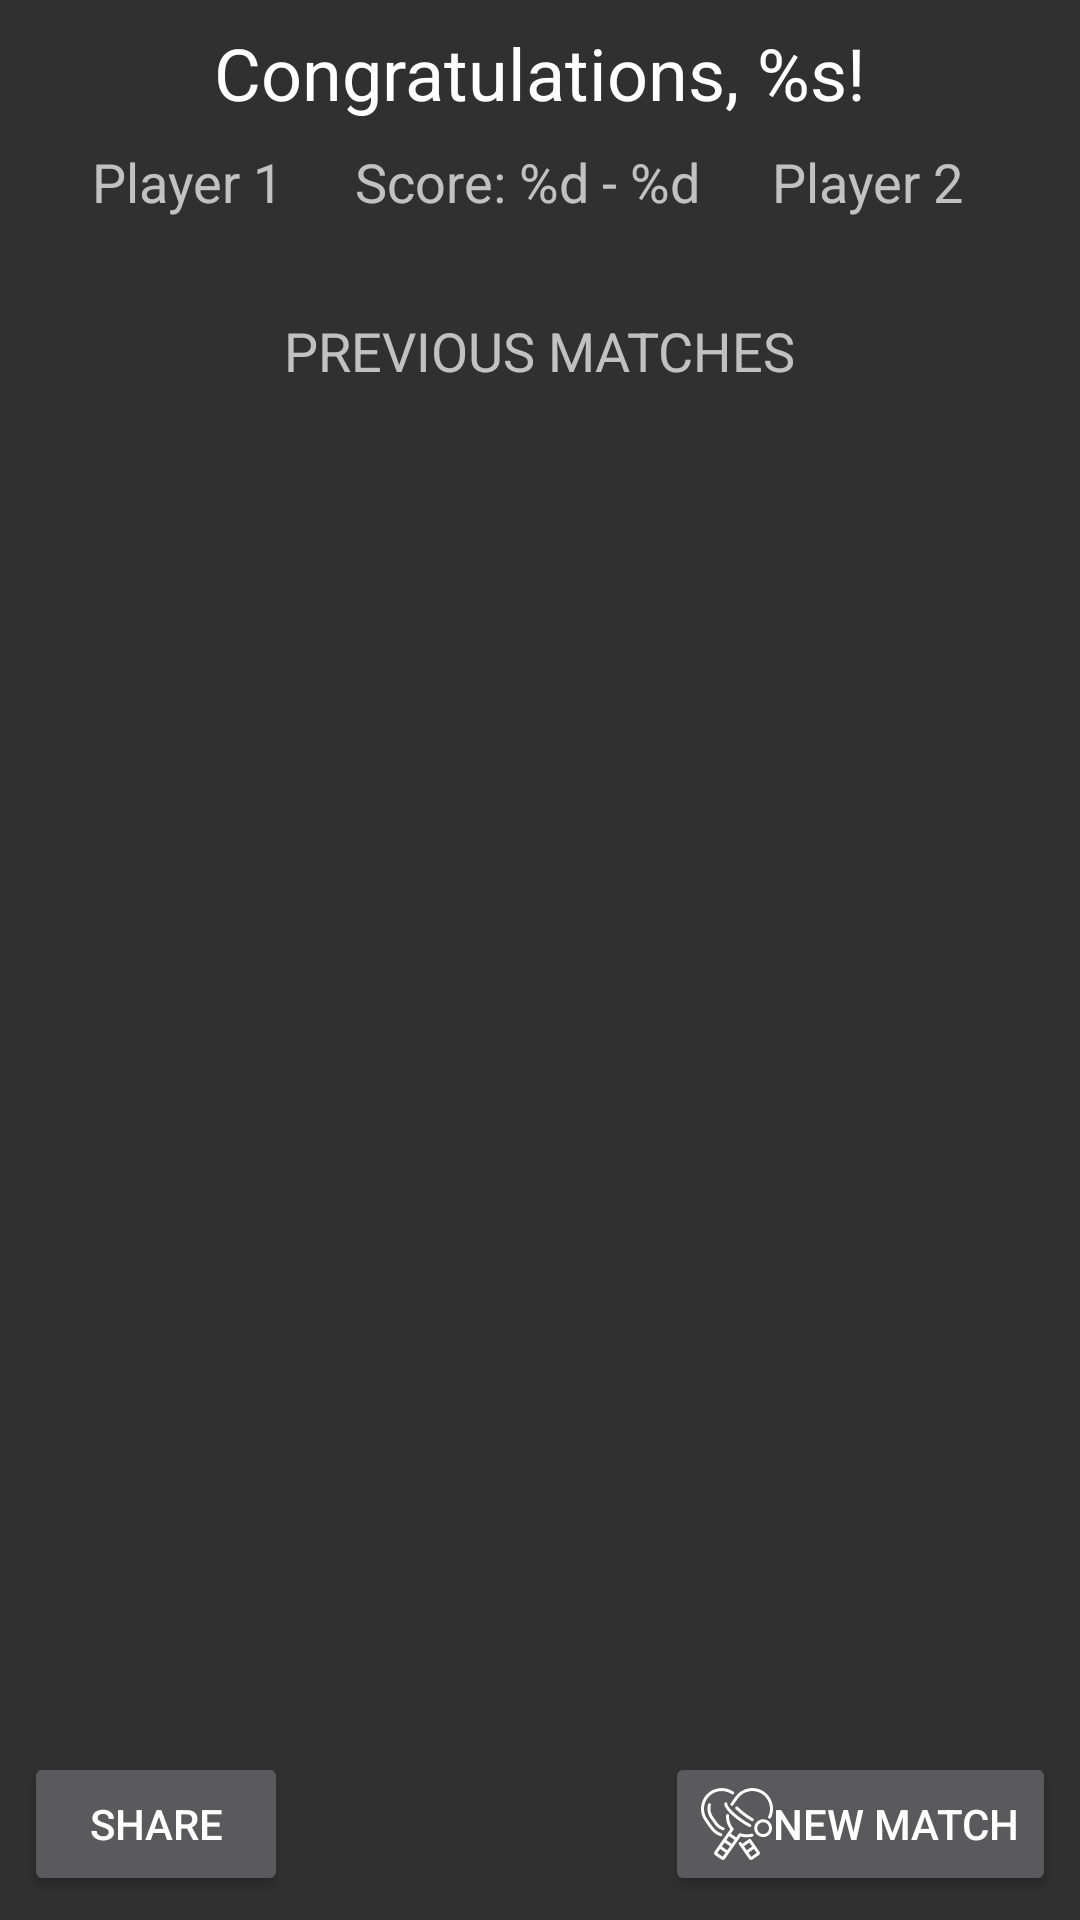

Reconstruct the res/layout file that produces this screen, plus the resources it refers to.
<!-- AndroidManifest.xml: application theme PingPointsTheme -->
<!-- res/layout/activity_victory.xml -->
<?xml version="1.0" encoding="utf-8"?>
<android.support.design.widget.CoordinatorLayout
        xmlns:tools="http://schemas.android.com/tools" android:id="@+id/coordinatorLayout"
        xmlns:android="http://schemas.android.com/apk/res/android"
        xmlns:app="http://schemas.android.com/apk/res-auto"
        android:layout_width="match_parent"
        android:layout_height="match_parent">

    <android.support.constraint.ConstraintLayout
            xmlns:android="http://schemas.android.com/apk/res/android"
            xmlns:tools="http://schemas.android.com/tools"
            xmlns:app="http://schemas.android.com/apk/res-auto"
            android:layout_width="match_parent"
            android:layout_height="match_parent"
            tools:context=".VictoryActivity">

        <TextView
                android:layout_width="wrap_content"
                android:layout_height="wrap_content"
                android:id="@+id/congrats"
                android:textAppearance="@style/TextAppearance.AppCompat.Headline"
                android:layout_marginEnd="8dp" app:layout_constraintEnd_toEndOf="parent"
                android:layout_marginRight="8dp" android:layout_marginStart="8dp"
                app:layout_constraintStart_toStartOf="parent" android:layout_marginLeft="8dp"
                android:text="@string/congrats" android:layout_marginTop="8dp"
                app:layout_constraintTop_toTopOf="parent"/>
        <LinearLayout
                android:orientation="horizontal"
                android:layout_width="match_parent"
                android:layout_height="wrap_content" app:layout_constraintTop_toBottomOf="@+id/congrats"
                android:id="@+id/resultLinearLayout" android:layout_marginTop="8dp"
                app:layout_constraintStart_toStartOf="parent" android:layout_marginLeft="8dp"
                android:layout_marginStart="8dp" app:layout_constraintEnd_toEndOf="parent"
                android:layout_marginEnd="8dp" android:layout_marginRight="8dp" android:layout_marginBottom="8dp"
                app:layout_constraintBottom_toTopOf="@+id/previousMatchesTextView">
            <TextView
                    android:text="@string/player_1_default_name"
                    android:layout_width="0dp"
                    android:layout_height="wrap_content"
                    android:id="@+id/player1NameTextView"
                    android:textAppearance="@style/TextAppearance.AppCompat.Medium"
                    android:gravity="right" tools:layout_editor_absoluteX="8dp" android:layout_weight="1"/>
            <TextView
                    android:text="@string/score"
                    android:layout_width="wrap_content"
                    android:layout_height="wrap_content" android:id="@+id/scoreTextView"
                    android:textAppearance="@style/TextAppearance.AppCompat.Medium"
                    android:layout_marginStart="24dp"
                    android:layout_marginLeft="24dp" android:layout_weight="0" android:layout_marginRight="24dp"/>
            <TextView
                    android:text="@string/player_2_default_name"
                    android:layout_width="0dp"
                    android:layout_height="wrap_content"
                    android:id="@+id/player2NameTextView"
                    android:layout_marginLeft="24dp" android:layout_marginStart="24dp"
                    android:textAppearance="@style/TextAppearance.AppCompat.Medium" android:layout_marginEnd="8dp"
                    android:layout_marginRight="8dp" android:gravity="left"
                    android:layout_weight="1"/>
        </LinearLayout>
        <TextView
                android:text="@string/previous_matches"
                android:layout_width="wrap_content"
                android:layout_height="wrap_content"
                android:textAppearance="@style/TextAppearance.AppCompat.Medium" android:textAllCaps="true"
                android:id="@+id/previousMatchesTextView"
                app:layout_constraintStart_toStartOf="parent"
                android:layout_marginLeft="8dp" android:layout_marginStart="8dp"
                app:layout_constraintEnd_toEndOf="parent"
                app:layout_constraintTop_toBottomOf="@id/resultLinearLayout"
                android:layout_marginEnd="8dp"
                android:layout_marginRight="8dp" android:layout_marginTop="32dp"/>
        <GridView
                android:layout_width="0dp"
                android:layout_height="0dp"
                android:layout_marginTop="8dp"
                app:layout_constraintTop_toBottomOf="@id/previousMatchesTextView"
                android:numColumns="3" android:id="@+id/previousMatchesGrid" android:clickable="false"
                android:gravity="center"
                app:layout_constraintStart_toStartOf="parent"
                android:layout_marginLeft="16dp" android:layout_marginStart="16dp"
                android:layout_marginEnd="16dp" app:layout_constraintEnd_toEndOf="parent"
                android:layout_marginRight="16dp" android:layout_marginBottom="8dp"
                app:layout_constraintBottom_toTopOf="@+id/button3"/>
        <Button
                android:text="@string/new_match"
                android:layout_width="wrap_content"
                android:layout_height="wrap_content"
                android:id="@+id/button3" app:layout_constraintEnd_toEndOf="parent" android:layout_marginEnd="8dp"
                android:layout_marginRight="8dp" android:layout_marginBottom="8dp"
                app:layout_constraintBottom_toBottomOf="parent" android:drawableStart="@drawable/ic_new_match"
                android:drawableLeft="@drawable/ic_new_match"
                android:onClick="newMatch"/>
        <Button
                android:text="@string/share"
                android:layout_width="wrap_content"
                android:layout_height="wrap_content"
                android:id="@+id/button4" android:layout_marginBottom="8dp"
                app:layout_constraintBottom_toBottomOf="parent" app:layout_constraintStart_toStartOf="parent"
                android:layout_marginLeft="8dp" android:layout_marginStart="8dp"
                android:drawableStart="@drawable/ic_share" android:onClick="share"/>

    </android.support.constraint.ConstraintLayout>

</android.support.design.widget.CoordinatorLayout>
<!-- resources referenced by this layout -->
<resources>
  <!-- drawable ic_new_match: vector/xml drawable (drawable, 5151 chars, omitted) -->
  <string name="congrats">Congratulations, %s!</string>
  <string name="new_match">New match</string>
  <string name="player_1_default_name">Player 1</string>
  <string name="player_2_default_name">Player 2</string>
  <string name="previous_matches">Previous matches</string>
  <string name="score">Score: %d - %d</string>
  <string name="share">Share</string>
  <style name="PingPointsTheme" parent="Base.V22.Theme.AppCompat">
          <item name="android:actionBarStyle">@style/ColoredActionBarBackground</item>
          
          <item name="actionBarStyle">@style/ColoredActionBarBackground</item>
      </style>
  <style name="ColoredActionBarBackground" parent="@style/Widget.AppCompat.Light.ActionBar.Solid.Inverse">
          <item name="android:background">@color/colorPrimaryDark</item>
          
          <item name="background">@color/colorPrimaryDark</item>
      </style>
  <color name="colorPrimaryDark">#004aa7</color>
</resources>
